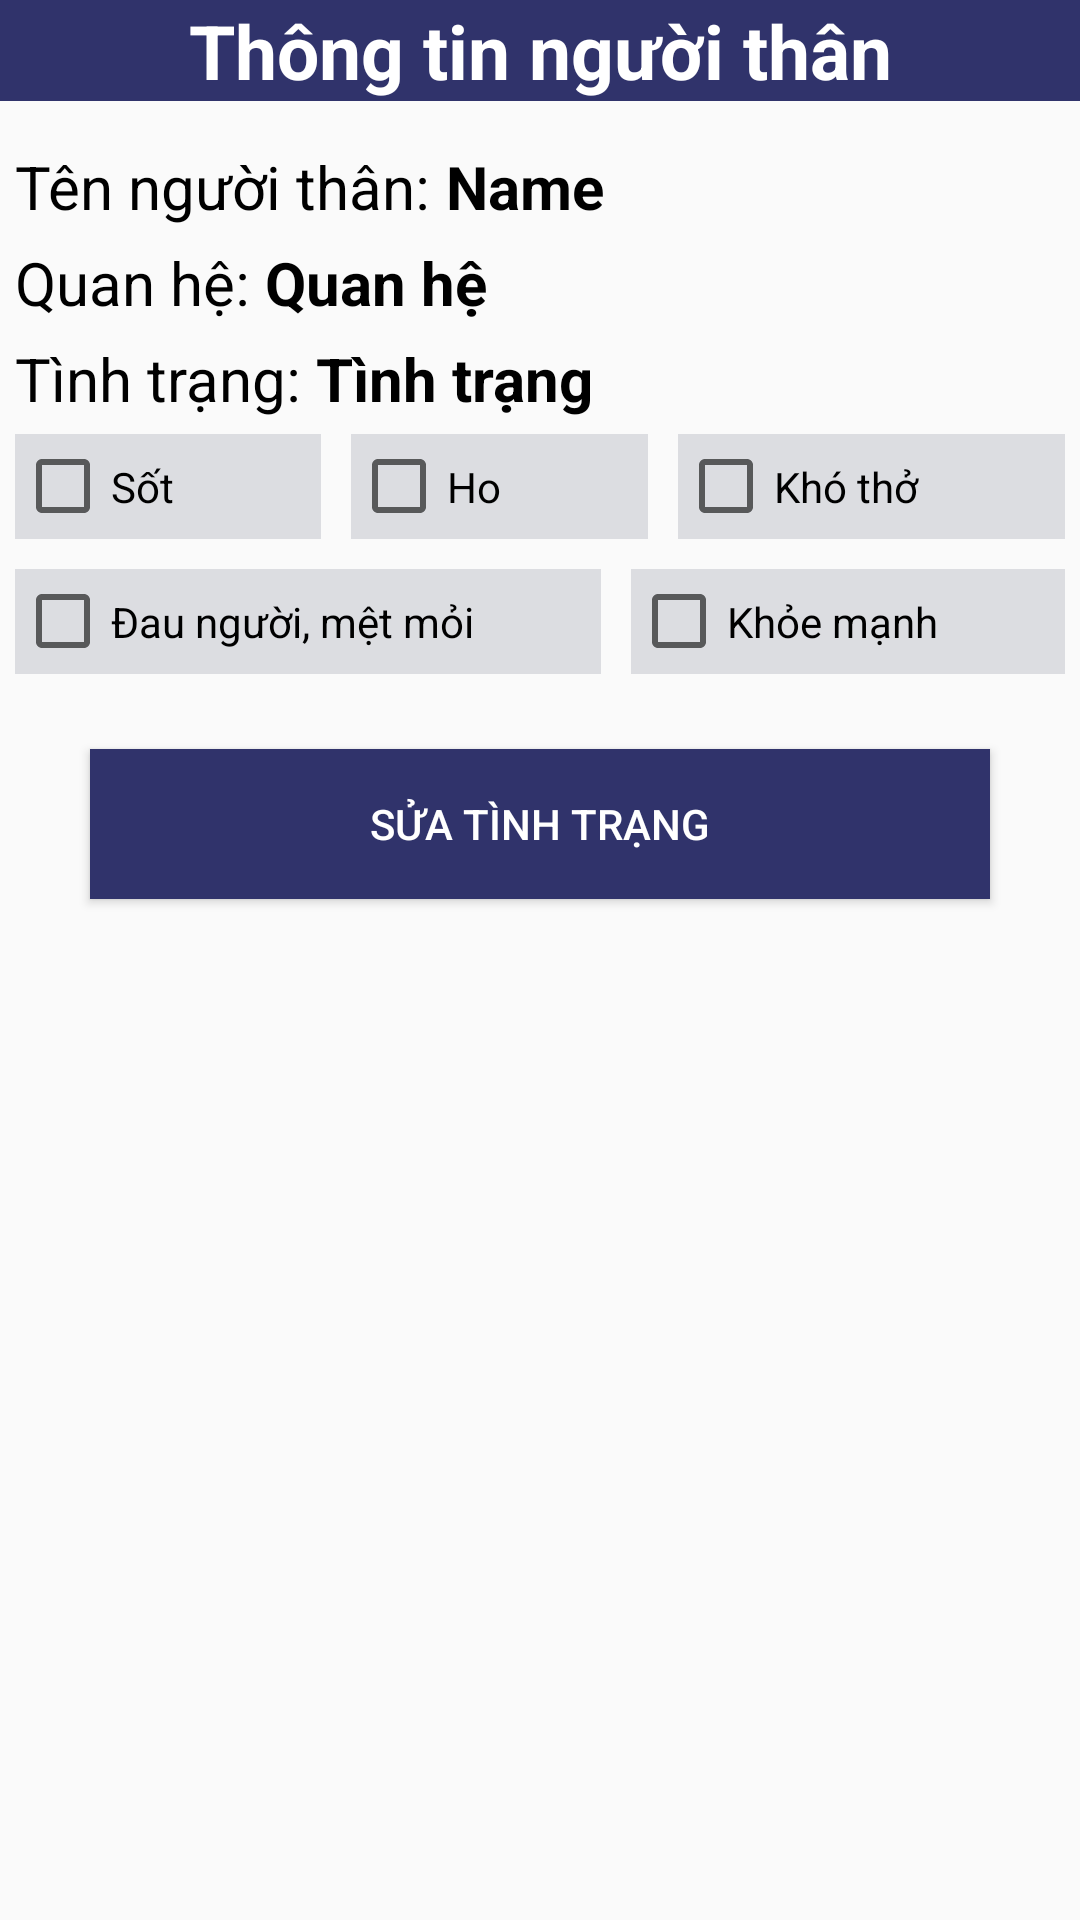

Layout XML and referenced resources for this Android screen:
<!-- AndroidManifest.xml: application theme AppTheme -->
<!-- res/layout/activity_custom_dialog_xem_nguoithan.xml -->
<?xml version="1.0" encoding="utf-8"?>
<androidx.constraintlayout.widget.ConstraintLayout xmlns:android="http://schemas.android.com/apk/res/android"
    xmlns:app="http://schemas.android.com/apk/res-auto"
    xmlns:tools="http://schemas.android.com/tools"
    android:layout_width="380dp"
    android:layout_height="wrap_content"
    android:layout_gravity="center"
    tools:context=".Fragment.Frag_Healthy_Canhan">

    <LinearLayout
        android:layout_width="match_parent"
        android:layout_height="wrap_content"
        android:orientation="vertical"
        tools:ignore="MissingConstraints">

        <TextView
            android:layout_width="match_parent"
            android:layout_height="wrap_content"
            android:gravity="center"
            android:text="Thông tin người thân"
            android:textStyle="bold"
            android:textSize="25sp"
            android:textColor="#ffffff"
            android:background="#30336b"
            />
        <LinearLayout
            android:layout_width="match_parent"
            android:layout_height="wrap_content"
            android:orientation="horizontal"
            android:layout_marginTop="15dp"
            android:layout_marginLeft="5dp"
            >
            <TextView
                android:layout_width="wrap_content"
                android:layout_height="wrap_content"
                android:text="Tên người thân: "
                style="@style/textview_xemnguoithan1"/>
            <TextView
                android:id="@+id/tv_xemnguoithan_tennguoithan"
                android:layout_width="match_parent"
                android:layout_height="wrap_content"
                android:layout_weight="1"
                android:text="Name"
                style="@style/textview_xemnguoithan2"
                />
        </LinearLayout>
        <LinearLayout
            android:layout_marginTop="5dp"
            android:layout_width="match_parent"
            android:layout_height="wrap_content"
            android:orientation="horizontal"
            android:layout_marginLeft="5dp"
            >
            <TextView
                android:layout_width="wrap_content"
                android:layout_height="wrap_content"
                android:text="Quan hệ: "
                style="@style/textview_xemnguoithan1"/>
            <TextView
                android:id="@+id/tv_xemnguoithan_quanhe"
                android:layout_width="match_parent"
                android:layout_height="wrap_content"
                android:layout_weight="1"
                android:text="Quan hệ"
                style="@style/textview_xemnguoithan2"
                />
        </LinearLayout>
        <LinearLayout
            android:layout_marginTop="5dp"
            android:layout_width="match_parent"
            android:layout_height="wrap_content"
            android:orientation="horizontal"
            android:layout_marginLeft="5dp"
            >
            <TextView
                android:layout_width="wrap_content"
                android:layout_height="wrap_content"
                android:text="Tình trạng: "
                style="@style/textview_xemnguoithan1"/>
            <TextView
                android:id="@+id/tv_xemnguoithan_tinhtrang"
                android:layout_width="match_parent"
                android:layout_height="wrap_content"
                android:layout_weight="1"
                android:text="Tình trạng"
                style="@style/textview_xemnguoithan2"
                />
        </LinearLayout>

        <LinearLayout
            android:layout_width="match_parent"
            android:layout_height="match_parent"
            android:orientation="horizontal">

            <CheckBox
                android:id="@+id/check_xemnguoithan_sot"
                android:text="Sốt"
                style="@style/checkbox_healthy"
                />
            <CheckBox
                android:id="@+id/check_xemnguoithan_ho"
                android:text="Ho"
                style="@style/checkbox_healthy"
                />
            <CheckBox
                android:id="@+id/check_xemnguoithan_khotho"
                android:text="Khó thở"
                style="@style/checkbox_healthy"
                />


        </LinearLayout>
        <LinearLayout
            android:layout_width="match_parent"
            android:layout_height="match_parent"
            android:orientation="horizontal">

            <CheckBox
                android:id="@+id/check_xemnguoithan_daunguoi"
                android:text="Đau người, mệt mỏi"
                style="@style/checkbox_healthy"
                />
            <CheckBox
                android:id="@+id/check_xemnguoithan_khoemanh"
                android:text="Khỏe mạnh"
                style="@style/checkbox_healthy"
                />
        </LinearLayout>
        <Button
            android:id="@+id/btn_xemnguoithan_guithongtin"
            android:layout_width="300dp"
            android:layout_height="50dp"
            android:text="Sửa tình trạng"
            style="@style/btn_menu"
            android:layout_marginBottom="10dp"
            />


    </LinearLayout>
</androidx.constraintlayout.widget.ConstraintLayout>
<!-- resources referenced by this layout -->
<resources>
  <style name="btn_menu">
          <item name="android:layout_width">match_parent</item>
          <item name="android:layout_marginLeft">10dp</item>
          <item name="android:layout_marginRight">10dp</item>
          <item name="android:layout_height">45dp</item>
          <item name="android:layout_marginTop">20dp</item>
          <item name="android:textColor">#ffffff</item>
          <item name="android:layout_gravity">center</item>
          <item name="android:background">#30336b</item>
      </style>
  <style name="checkbox_healthy">
  
          <item name="android:layout_width">wrap_content</item>
          <item name="android:layout_height">35dp</item>
          <item name="android:layout_weight">1</item>
          <item name="android:layout_margin">5dp</item>
          <item name="android:background">#dcdde1</item>
      </style>
  <style name="textview_xemnguoithan1">
  
          <item name="android:layout_width">match_parent</item>
          <item name="android:layout_height">wrap_content</item>
          <item name="android:textColor">#000000</item>
          <item name="android:textSize">20sp</item>
  
      </style>
  <style name="textview_xemnguoithan2">
  
          <item name="android:layout_width">match_parent</item>
          <item name="android:layout_height">wrap_content</item>
          <item name="android:textColor">#000000</item>
          <item name="android:textSize">20sp</item>
          <item name="android:textStyle">bold</item>
  
  
      </style>
  <style name="AppTheme" parent="Theme.AppCompat.Light.NoActionBar">
          
          <item name="colorPrimary">@color/colorPrimary</item>
          <item name="colorPrimaryDark">@color/colorPrimaryDark</item>
          <item name="colorAccent">@color/colorAccent</item>
      </style>
  <color name="colorPrimary">#6200EE</color>
  <color name="colorPrimaryDark">#3700B3</color>
  <color name="colorAccent">#03DAC5</color>
</resources>
